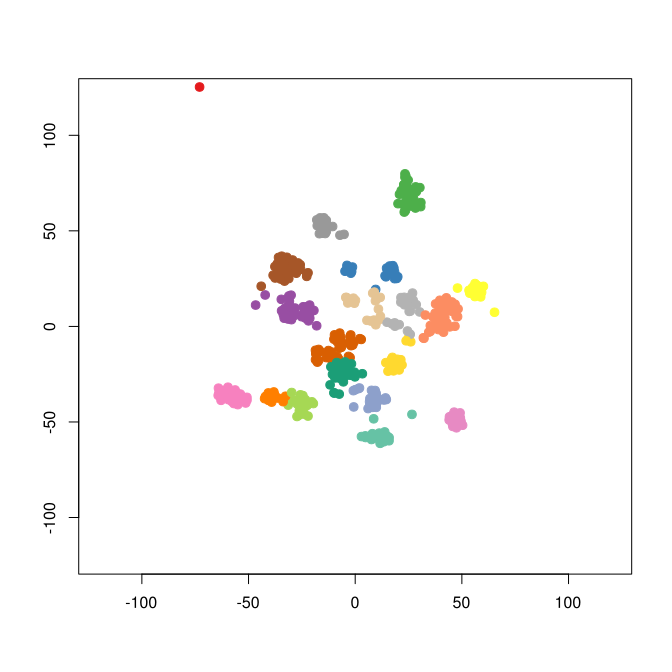

Data behind this chart, as committed beside it:
smile	binding.affinity
[H]N1N=C2C3=C(C([H])=C(C([H])=C3[H])C3=C…	1.5
[H]N1C(=O)C2=C(C([H])=C(C([H])=C2[H])C2=…	81.2
[H]O\N=C1\N([H])C([H])([H])C2=C1C([H])=C…	2
[H]O\N=C1\N([H])C([H])([H])C([H])([H])C2…	16
[H]N1N=C(C([H])=C1[H])C1=C([H])C([H])=C(…	68.2
[H]O\N=C1/C2=C(C([H])=C(C([H])=C2[H])C2=…	0.03
[H]O\N=C1/C2=C(C([H])=C(C([H])=C2[H])C2=…	0.34
[H]O\N=C1/C2=C(C([H])=C(C([H])=C2[H])C2=…	0.22
[H]O\N=C1/C2=C(C([H])=C(C([H])=C2[H])C2=…	1.2
[H]O\N=C1/C2=C(C([H])=C(C([H])=C2[H])C2=…	0.02
[H]O\N=C1/C2=C(C([H])=C(C([H])=C2[H])C2=…	433.8
[H]O\N=C1/C2=C(C([H])=C(C([H])=C2[H])C2=…	4.1
[H]O\N=C1/C2=C(C([H])=C(C([H])=C2[H])C2=…	2.1
[H]O\N=C1/C2=C(C([H])=C(C([H])=C2[H])C2=…	0.15
[H]O\N=C1/C2=C(C([H])=C(C([H])=C2[H])C2=…	0.85
[H]O\N=C1/C2=C(C([H])=C(C([H])=C2[H])C2=…	0.23
[H]O\N=C1/C2=C(C([H])=C(C([H])=C2[H])C2=…	969.6
[H]O\N=C1/C2=C(C([H])=C(C([H])=C2[H])C2=…	3.1
[H]O\N=C(/N([H])[H])C1=C([H])C([H])=C(C(…	18.4
[H]O\N=C1/C2=C(C([H])=C(C([H])=C2[H])C2=…	0.47
[H]N(C1=C(F)C(C(=O)C2=C([H])N([H])C3=C2C…	103
[H]O\N=C1/C2=C(C([H])=C(C([H])=C2[H])C2=…	2.9
[H]N1N=C([H])C2=C1C([H])=C(C([H])=C2[H])…	104.5
[H]N1N=C(C(=C1[H])C([H])([H])[H])C1=C([H…	5.7
[H]O\N=C1/C2=C(C([H])=C(C([H])=C2[H])C2=…	0.48
[H]O\N=C1/C2=C(C([H])=C(C([H])=C2[H])C2=…	0.57
[H]O\N=C1/C2=C(C([H])=C(C([H])=C2[H])C2=…	3.46
[H]O\N=C1/C2=C(C([H])=C(C([H])=C2[H])C2=…	2.12
[H]O\N=C1/C2=C(C([H])=C(C([H])=C2[H])C2=…	0.065
[H]O\N=C1/C2=C(C([H])=C(C([H])=C2[H])C2=…	1.16
[H]O\N=C1/C2=C(C([H])=C(C([H])=C2[H])C2=…	0.17
[H]O\N=C1/C2=C(C([H])=C(C([H])=C2[H])C2=…	0.05
[H]O\N=C1/C2=C(C([H])=C(C([H])=C2[H])C2=…	0.87
[H]O\N=C1/C2=C(C([H])=C(C([H])=C2[H])C2=…	0.56
[H]O\N=C1/C2=C(C([H])=C(C([H])=C2[H])C2=…	2.4
[H]O\N=C1/C2=C(C([H])=C(C([H])=C2[H])C2=…	4.02
[H]O\N=C1/C2=C(C([H])=C(C([H])=C2[H])C2=…	0.39
[H]O\N=C(/[H])C1=C([H])C([H])=C(C([H])=C…	5
[H]O\N=C1\C2=C([H])C([H])=C(C([H])=C2C([…	145.1
[H]O\N=C(/[H])C1=C(Cl)C([H])=C(C([H])=C1…	6
[H]OC1=C(Cl)C([H])=C([H])C(=C1[H])C1=C(N…	12
[H]N1C(=NC(=C1C1=C([H])C([H])=NC([H])=C1…	900
[H]OC1=C([H])C([H])=C([H])C(=C1[H])C1=C(…	8
[H]OC1=C([H])C(=C([H])C([H])=C1Cl)C1=C(N…	5.7
[H]OC1=C(Cl)C([H])=C([H])C(=C1[H])C1=C(N…	17
[H]OC1=C([H])C([H])=C(C([H])=C1[H])C1=C(…	327.5
[H]OC1=C([H])C(=C([H])C([H])=C1Cl)C1=C(N…	36
[H]OC1=C([H])C(=C([H])C([H])=C1Cl)C1=C(N…	14
[H]OC1=C([H])C(=C([H])C([H])=C1Cl)C1=C(N…	200
[H]OC1=C([H])C(=C([H])C([H])=C1Cl)C1=C(N…	8.6
[H]OC([H])([H])C1=C([H])C(=C([H])C([H])=…	890.5
[H]OC1=C([H])C(=C([H])C([H])=C1C([H])([H…	22
[H]OC1=C([H])C(=C([H])C([H])=C1Cl)C1=C(N…	6.2
[H]O\N=C1/C2=C(C([H])=C(C([H])=C2[H])C2=…	17
[H]OC1=C(Cl)C([H])=C([H])C(=C1[H])C1=C(N…	6.65
[H]OC1=C([H])C(=C([H])C([H])=C1Cl)C1=C(N…	87
[H]OC1=C([H])C(=C([H])C([H])=C1Cl)C1=C(N…	5.4
[H]O[C@]1([H])C2=C(C([H])=C(C([H])=C2[H]…	200
[H]OC1=C([H])C(=C([H])C([H])=C1Cl)C1=C(N…	7
[H]O\N=C1/C2=C(C([H])=C(C([H])=C2[H])C2=…	1.3
... 434 more rows
